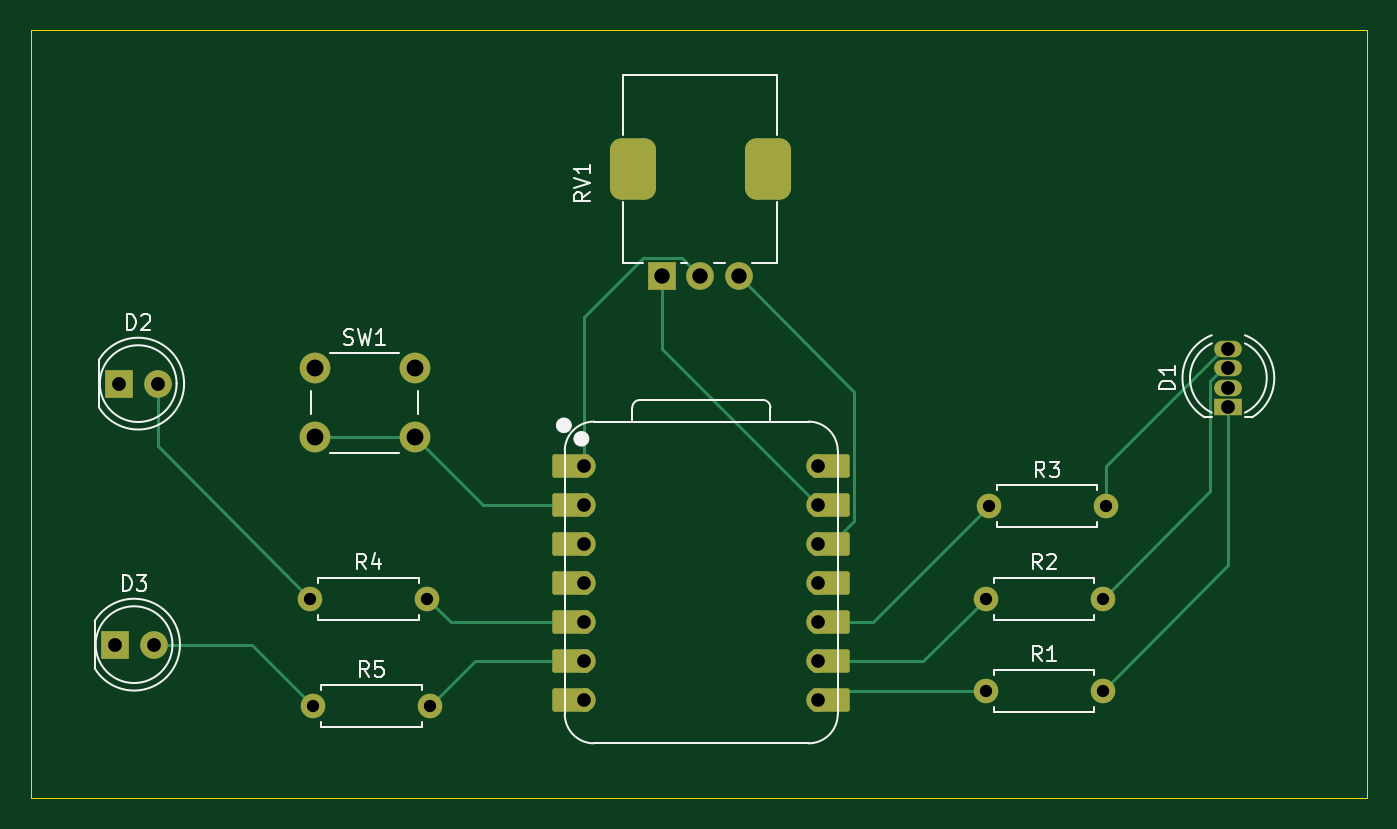
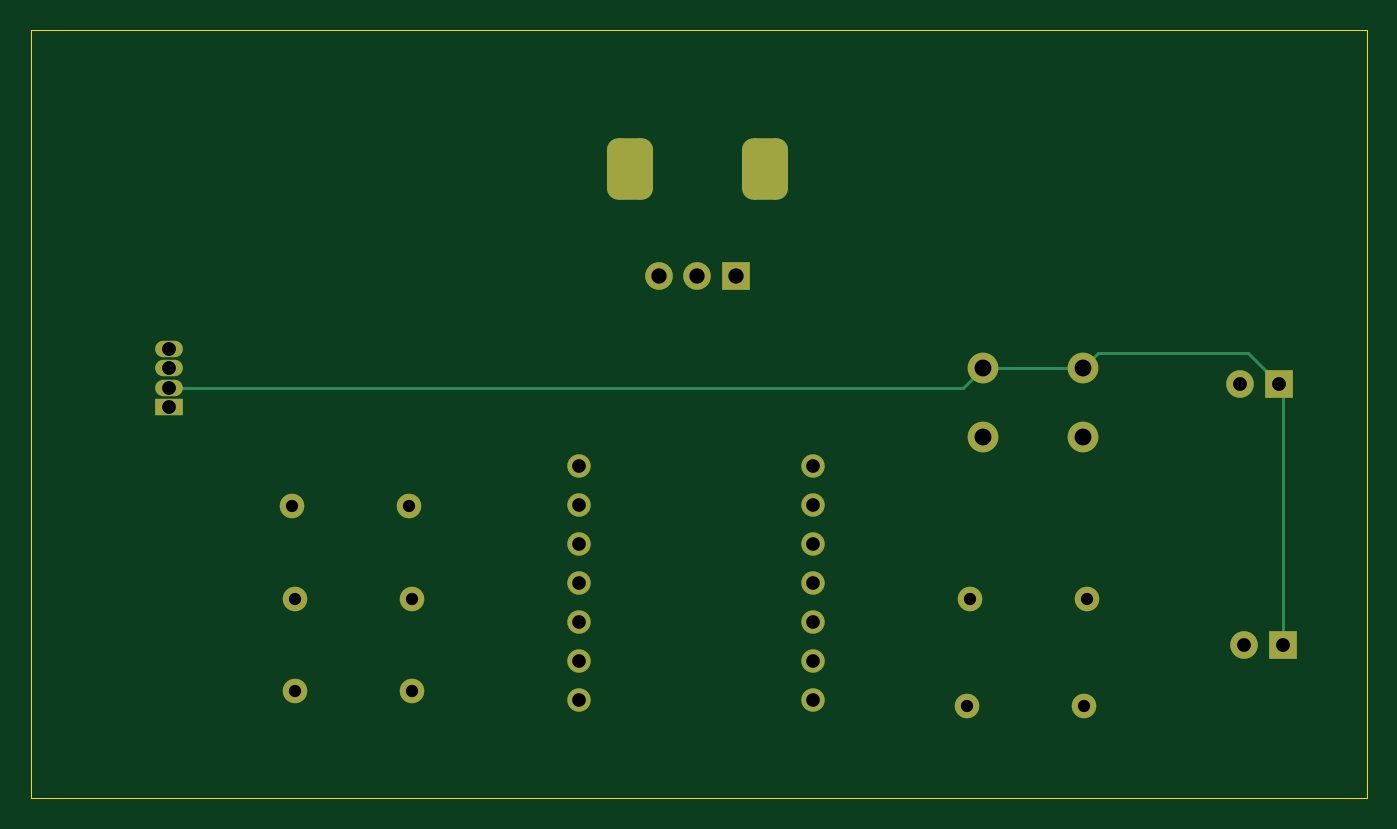
Circuit board: 11 layer files. Board 87.0 x 50.0 mm.
- bottom_copper: Cabinet Lighting-B_Cu.gbr (5271 bytes)
- bottom_mask: Cabinet Lighting-B_Mask.gbr (2682 bytes)
- paste: Cabinet Lighting-B_Paste.gbr (476 bytes)
- bottom_silk: Cabinet Lighting-B_Silkscreen.gbr (477 bytes)
- outline: Cabinet Lighting-Edge_Cuts.gbr (638 bytes)
- top_copper: Cabinet Lighting-F_Cu.gbr (8222 bytes)
- top_mask: Cabinet Lighting-F_Mask.gbr (3414 bytes)
- paste: Cabinet Lighting-F_Paste.gbr (476 bytes)
- top_silk: Cabinet Lighting-F_Silkscreen.gbr (16385 bytes)
- drill: Cabinet Lighting-NPTH.drl (276 bytes)
- drill: Cabinet Lighting-PTH.drl (1366 bytes)

=== bottom_copper: Cabinet Lighting-B_Cu.gbr ===
%TF.GenerationSoftware,KiCad,Pcbnew,10.0.6*%
%TF.CreationDate,2026-11-01T13:24:17-08:00*%
%TF.ProjectId,Cabinet Lighting,43616269-6e65-4742-904c-69676874696e,rev?*%
%TF.SameCoordinates,Original*%
%TF.FileFunction,Copper,L2,Bot*%
%TF.FilePolarity,Positive*%
%FSLAX46Y46*%
G04 Gerber Fmt 4.6, Leading zero omitted, Abs format (unit mm)*
G04 Created by KiCad (PCBNEW 10.0.6) date 2026-11-01 13:24:17*
%MOMM*%
%LPD*%
G01*
G04 APERTURE LIST*
G04 Aperture macros list*
%AMRoundRect*
0 Rectangle with rounded corners*
0 $1 Rounding radius*
0 $2 $3 $4 $5 $6 $7 $8 $9 X,Y pos of 4 corners*
0 Add a 4 corners polygon primitive as box body*
4,1,4,$2,$3,$4,$5,$6,$7,$8,$9,$2,$3,0*
0 Add four circle primitives for the rounded corners*
1,1,$1+$1,$2,$3*
1,1,$1+$1,$4,$5*
1,1,$1+$1,$6,$7*
1,1,$1+$1,$8,$9*
0 Add four rect primitives between the rounded corners*
20,1,$1+$1,$2,$3,$4,$5,0*
20,1,$1+$1,$4,$5,$6,$7,0*
20,1,$1+$1,$6,$7,$8,$9,0*
20,1,$1+$1,$8,$9,$2,$3,0*%
G04 Aperture macros list end*
%TA.AperFunction,ComponentPad*%
%ADD10O,1.800000X1.070000*%
%TD*%
%TA.AperFunction,ComponentPad*%
%ADD11R,1.800000X1.070000*%
%TD*%
%TA.AperFunction,ComponentPad*%
%ADD12C,1.800000*%
%TD*%
%TA.AperFunction,ComponentPad*%
%ADD13R,1.800000X1.800000*%
%TD*%
%TA.AperFunction,ComponentPad*%
%ADD14C,1.600000*%
%TD*%
%TA.AperFunction,ComponentPad*%
%ADD15RoundRect,0.750000X0.750000X-1.250000X0.750000X1.250000X-0.750000X1.250000X-0.750000X-1.250000X0*%
%TD*%
%TA.AperFunction,ComponentPad*%
%ADD16C,2.000000*%
%TD*%
%TA.AperFunction,ComponentPad*%
%ADD17C,1.524000*%
%TD*%
%TA.AperFunction,Conductor*%
%ADD18C,0.200000*%
%TD*%
G04 APERTURE END LIST*
D10*
%TO.P,D1,4,BA_4*%
%TO.N,Net-(D1-BA)*%
X172000000Y-70730000D03*
%TO.P,D1,3,GA_3*%
%TO.N,Net-(D1-GA)*%
X172000000Y-72000000D03*
%TO.P,D1,2,K_2*%
%TO.N,GND*%
X172000000Y-73270000D03*
D11*
%TO.P,D1,1,RA_1*%
%TO.N,Net-(D1-RA)*%
X172000000Y-74540000D03*
%TD*%
D12*
%TO.P,D2,2,A_2*%
%TO.N,Net-(D2-A)*%
X102270000Y-73000000D03*
D13*
%TO.P,D2,1,K_1*%
%TO.N,GND*%
X99730000Y-73000000D03*
%TD*%
D14*
%TO.P,R3,2*%
%TO.N,Net-(D1-BA)*%
X164000000Y-81000000D03*
%TO.P,R3,1*%
%TO.N,Net-(U1-GPIO4{slash}MISO)*%
X156380000Y-81000000D03*
%TD*%
D13*
%TO.P,RV1,1,1_1*%
%TO.N,Net-(U1-GND)*%
X135100000Y-66000000D03*
D12*
%TO.P,RV1,2,2_2*%
%TO.N,Net-(U1-GPIO26{slash}ADC0{slash}A0)*%
X137600000Y-66000000D03*
%TO.P,RV1,3,3_3*%
%TO.N,Net-(U1-3V3)*%
X140100000Y-66000000D03*
D15*
%TO.P,RV1,MP*%
%TO.N,N/C*%
X133200000Y-59000000D03*
X142000000Y-59000000D03*
%TD*%
D16*
%TO.P,SW1,1,1_1*%
%TO.N,GND*%
X112500000Y-72000000D03*
X119000000Y-72000000D03*
%TO.P,SW1,2,2_2*%
%TO.N,Net-(U1-GPIO27{slash}ADC1{slash}A1)*%
X112500000Y-76500000D03*
X119000000Y-76500000D03*
%TD*%
D14*
%TO.P,R1,1*%
%TO.N,Net-(U1-GPIO1{slash}RX)*%
X156190000Y-93000000D03*
%TO.P,R1,2*%
%TO.N,Net-(D1-RA)*%
X163810000Y-93000000D03*
%TD*%
%TO.P,R4,1*%
%TO.N,Net-(D2-A)*%
X112190000Y-87000000D03*
%TO.P,R4,2*%
%TO.N,Net-(U1-GPIO6{slash}SDA)*%
X119810000Y-87000000D03*
%TD*%
D13*
%TO.P,D3,1,K_1*%
%TO.N,GND*%
X99460000Y-90000000D03*
D12*
%TO.P,D3,2,A_2*%
%TO.N,Net-(D3-A)*%
X102000000Y-90000000D03*
%TD*%
D14*
%TO.P,R5,1*%
%TO.N,Net-(D3-A)*%
X112380000Y-94000000D03*
%TO.P,R5,2*%
%TO.N,Net-(U1-GPIO7{slash}SCL)*%
X120000000Y-94000000D03*
%TD*%
D17*
%TO.P,U1,1,GPIO26/ADC0/A0_1*%
%TO.N,Net-(U1-GPIO26{slash}ADC0{slash}A0)*%
X130051000Y-78394500D03*
%TO.P,U1,2,GPIO27/ADC1/A1_2*%
%TO.N,Net-(U1-GPIO27{slash}ADC1{slash}A1)*%
X130051000Y-80934500D03*
%TO.P,U1,3,GPIO28/ADC2/A2_3*%
%TO.N,unconnected-(U1-GPIO28{slash}ADC2{slash}A2-Pad3)*%
X130051000Y-83474500D03*
%TO.P,U1,4,GPIO29/ADC3/A3_4*%
%TO.N,unconnected-(U1-GPIO29{slash}ADC3{slash}A3-Pad4)_1*%
X130051000Y-86014500D03*
%TO.P,U1,5,GPIO6/SDA_5*%
%TO.N,Net-(U1-GPIO6{slash}SDA)*%
X130051000Y-88554500D03*
%TO.P,U1,6,GPIO7/SCL_6*%
%TO.N,Net-(U1-GPIO7{slash}SCL)*%
X130051000Y-91094500D03*
%TO.P,U1,7,GPIO0/TX_7*%
%TO.N,unconnected-(U1-GPIO0{slash}TX-Pad7)_1*%
X130051000Y-93634500D03*
%TO.P,U1,8,GPIO1/RX_8*%
%TO.N,Net-(U1-GPIO1{slash}RX)*%
X145291000Y-93634500D03*
%TO.P,U1,9,GPIO2/SCK_9*%
%TO.N,Net-(U1-GPIO2{slash}SCK)*%
X145291000Y-91094500D03*
%TO.P,U1,10,GPIO4/MISO_10*%
%TO.N,Net-(U1-GPIO4{slash}MISO)*%
X145291000Y-88554500D03*
%TO.P,U1,11,GPIO3/MOSI_11*%
%TO.N,unconnected-(U1-GPIO3{slash}MOSI-Pad11)_1*%
X145291000Y-86014500D03*
%TO.P,U1,12,3V3_12*%
%TO.N,Net-(U1-3V3)*%
X145291000Y-83474500D03*
%TO.P,U1,13,GND_13*%
%TO.N,Net-(U1-GND)*%
X145291000Y-80934500D03*
%TO.P,U1,14,VBUS_14*%
%TO.N,unconnected-(U1-VBUS-Pad14)_1*%
X145291000Y-78394500D03*
%TD*%
D14*
%TO.P,R2,1*%
%TO.N,Net-(U1-GPIO2{slash}SCK)*%
X156190000Y-87000000D03*
%TO.P,R2,2*%
%TO.N,Net-(D1-GA)*%
X163810000Y-87000000D03*
%TD*%
%TO.N,GND*%
D18*
X120270000Y-73270000D02*
X172000000Y-73270000D01*
X119000000Y-72000000D02*
X120270000Y-73270000D01*
X112500000Y-72000000D02*
X119000000Y-72000000D01*
X111500000Y-71000000D02*
X112500000Y-72000000D01*
X101730000Y-71000000D02*
X111500000Y-71000000D01*
X99730000Y-73000000D02*
X101730000Y-71000000D01*
X99460000Y-73270000D02*
X99730000Y-73000000D01*
X99460000Y-90000000D02*
X99460000Y-73270000D01*
%TD*%
M02*

=== bottom_mask: Cabinet Lighting-B_Mask.gbr (2682 bytes, source withheld) ===
=== paste: Cabinet Lighting-B_Paste.gbr ===
%TF.GenerationSoftware,KiCad,Pcbnew,10.0.6*%
%TF.CreationDate,2026-11-01T13:24:17-08:00*%
%TF.ProjectId,Cabinet Lighting,43616269-6e65-4742-904c-69676874696e,rev?*%
%TF.SameCoordinates,Original*%
%TF.FileFunction,Paste,Bot*%
%TF.FilePolarity,Positive*%
%FSLAX46Y46*%
G04 Gerber Fmt 4.6, Leading zero omitted, Abs format (unit mm)*
G04 Created by KiCad (PCBNEW 10.0.6) date 2026-11-01 13:24:17*
%MOMM*%
%LPD*%
G01*
G04 APERTURE LIST*
G04 APERTURE END LIST*
M02*

=== bottom_silk: Cabinet Lighting-B_Silkscreen.gbr ===
%TF.GenerationSoftware,KiCad,Pcbnew,10.0.6*%
%TF.CreationDate,2026-11-01T13:24:17-08:00*%
%TF.ProjectId,Cabinet Lighting,43616269-6e65-4742-904c-69676874696e,rev?*%
%TF.SameCoordinates,Original*%
%TF.FileFunction,Legend,Bot*%
%TF.FilePolarity,Positive*%
%FSLAX46Y46*%
G04 Gerber Fmt 4.6, Leading zero omitted, Abs format (unit mm)*
G04 Created by KiCad (PCBNEW 10.0.6) date 2026-11-01 13:24:17*
%MOMM*%
%LPD*%
G01*
G04 APERTURE LIST*
G04 APERTURE END LIST*
M02*

=== outline: Cabinet Lighting-Edge_Cuts.gbr ===
%TF.GenerationSoftware,KiCad,Pcbnew,10.0.6*%
%TF.CreationDate,2026-11-01T13:24:17-08:00*%
%TF.ProjectId,Cabinet Lighting,43616269-6e65-4742-904c-69676874696e,rev?*%
%TF.SameCoordinates,Original*%
%TF.FileFunction,Profile,NP*%
%FSLAX46Y46*%
G04 Gerber Fmt 4.6, Leading zero omitted, Abs format (unit mm)*
G04 Created by KiCad (PCBNEW 10.0.6) date 2026-11-01 13:24:17*
%MOMM*%
%LPD*%
G01*
G04 APERTURE LIST*
%TA.AperFunction,Profile*%
%ADD10C,0.050000*%
%TD*%
G04 APERTURE END LIST*
D10*
X94000000Y-50000000D02*
X181000000Y-50000000D01*
X181000000Y-100000000D01*
X94000000Y-100000000D01*
X94000000Y-50000000D01*
M02*

=== top_copper: Cabinet Lighting-F_Cu.gbr (8222 bytes, source omitted) ===
=== top_mask: Cabinet Lighting-F_Mask.gbr ===
%TF.GenerationSoftware,KiCad,Pcbnew,10.0.6*%
%TF.CreationDate,2026-11-01T13:24:17-08:00*%
%TF.ProjectId,Cabinet Lighting,43616269-6e65-4742-904c-69676874696e,rev?*%
%TF.SameCoordinates,Original*%
%TF.FileFunction,Soldermask,Top*%
%TF.FilePolarity,Negative*%
%FSLAX46Y46*%
G04 Gerber Fmt 4.6, Leading zero omitted, Abs format (unit mm)*
G04 Created by KiCad (PCBNEW 10.0.6) date 2026-11-01 13:24:17*
%MOMM*%
%LPD*%
G01*
G04 APERTURE LIST*
G04 Aperture macros list*
%AMRoundRect*
0 Rectangle with rounded corners*
0 $1 Rounding radius*
0 $2 $3 $4 $5 $6 $7 $8 $9 X,Y pos of 4 corners*
0 Add a 4 corners polygon primitive as box body*
4,1,4,$2,$3,$4,$5,$6,$7,$8,$9,$2,$3,0*
0 Add four circle primitives for the rounded corners*
1,1,$1+$1,$2,$3*
1,1,$1+$1,$4,$5*
1,1,$1+$1,$6,$7*
1,1,$1+$1,$8,$9*
0 Add four rect primitives between the rounded corners*
20,1,$1+$1,$2,$3,$4,$5,0*
20,1,$1+$1,$4,$5,$6,$7,0*
20,1,$1+$1,$6,$7,$8,$9,0*
20,1,$1+$1,$8,$9,$2,$3,0*%
G04 Aperture macros list end*
%ADD10O,1.800000X1.070000*%
%ADD11R,1.800000X1.070000*%
%ADD12C,1.800000*%
%ADD13R,1.800000X1.800000*%
%ADD14C,1.600000*%
%ADD15RoundRect,0.750000X0.750000X-1.250000X0.750000X1.250000X-0.750000X1.250000X-0.750000X-1.250000X0*%
%ADD16C,2.000000*%
%ADD17RoundRect,0.152400X1.063600X0.609600X-1.063600X0.609600X-1.063600X-0.609600X1.063600X-0.609600X0*%
%ADD18C,1.524000*%
%ADD19RoundRect,0.152400X-1.063600X-0.609600X1.063600X-0.609600X1.063600X0.609600X-1.063600X0.609600X0*%
G04 APERTURE END LIST*
D10*
%TO.C,D1*%
X172000000Y-70730000D03*
X172000000Y-72000000D03*
X172000000Y-73270000D03*
D11*
X172000000Y-74540000D03*
%TD*%
D12*
%TO.C,D2*%
X102270000Y-73000000D03*
D13*
X99730000Y-73000000D03*
%TD*%
D14*
%TO.C,R3*%
X164000000Y-81000000D03*
X156380000Y-81000000D03*
%TD*%
D13*
%TO.C,RV1*%
X135100000Y-66000000D03*
D12*
X137600000Y-66000000D03*
X140100000Y-66000000D03*
D15*
X133200000Y-59000000D03*
X142000000Y-59000000D03*
%TD*%
D16*
%TO.C,SW1*%
X112500000Y-72000000D03*
X119000000Y-72000000D03*
X112500000Y-76500000D03*
X119000000Y-76500000D03*
%TD*%
D14*
%TO.C,R1*%
X156190000Y-93000000D03*
X163810000Y-93000000D03*
%TD*%
%TO.C,R4*%
X112190000Y-87000000D03*
X119810000Y-87000000D03*
%TD*%
D13*
%TO.C,D3*%
X99460000Y-90000000D03*
D12*
X102000000Y-90000000D03*
%TD*%
D14*
%TO.C,R5*%
X112380000Y-94000000D03*
X120000000Y-94000000D03*
%TD*%
D17*
%TO.C,U1*%
X129216000Y-78394500D03*
D18*
X130051000Y-78394500D03*
D17*
X129216000Y-80934500D03*
D18*
X130051000Y-80934500D03*
D17*
X129216000Y-83474500D03*
D18*
X130051000Y-83474500D03*
D17*
X129216000Y-86014500D03*
D18*
X130051000Y-86014500D03*
D17*
X129216000Y-88554500D03*
D18*
X130051000Y-88554500D03*
D17*
X129216000Y-91094500D03*
D18*
X130051000Y-91094500D03*
D17*
X129216000Y-93634500D03*
D18*
X130051000Y-93634500D03*
X145291000Y-93634500D03*
D19*
X146126000Y-93634500D03*
D18*
X145291000Y-91094500D03*
D19*
X146126000Y-91094500D03*
D18*
X145291000Y-88554500D03*
D19*
X146126000Y-88554500D03*
D18*
X145291000Y-86014500D03*
D19*
X146126000Y-86014500D03*
D18*
X145291000Y-83474500D03*
D19*
X146126000Y-83474500D03*
D18*
X145291000Y-80934500D03*
D19*
X146126000Y-80934500D03*
D18*
X145291000Y-78394500D03*
D19*
X146126000Y-78394500D03*
%TD*%
D14*
%TO.C,R2*%
X156190000Y-87000000D03*
X163810000Y-87000000D03*
%TD*%
M02*

=== paste: Cabinet Lighting-F_Paste.gbr ===
%TF.GenerationSoftware,KiCad,Pcbnew,10.0.6*%
%TF.CreationDate,2026-11-01T13:24:17-08:00*%
%TF.ProjectId,Cabinet Lighting,43616269-6e65-4742-904c-69676874696e,rev?*%
%TF.SameCoordinates,Original*%
%TF.FileFunction,Paste,Top*%
%TF.FilePolarity,Positive*%
%FSLAX46Y46*%
G04 Gerber Fmt 4.6, Leading zero omitted, Abs format (unit mm)*
G04 Created by KiCad (PCBNEW 10.0.6) date 2026-11-01 13:24:17*
%MOMM*%
%LPD*%
G01*
G04 APERTURE LIST*
G04 APERTURE END LIST*
M02*

=== top_silk: Cabinet Lighting-F_Silkscreen.gbr (16385 bytes, source omitted) ===
=== drill: Cabinet Lighting-NPTH.drl ===
M48
; DRILL file KiCad 10.0.6 date 2026-11-01T13:24:31
; FORMAT={-:-/ absolute / metric / decimal}
; #@! TF.CreationDate,2026-11-01T13:24:31-08:00
; #@! TF.GenerationSoftware,Kicad,Pcbnew,10.0.6
; #@! TF.FileFunction,NonPlated,1,2,NPTH
FMAT,2
METRIC
%
G90
G05
M30

=== drill: Cabinet Lighting-PTH.drl ===
M48
; DRILL file KiCad 10.0.6 date 2026-11-01T13:24:31
; FORMAT={-:-/ absolute / metric / decimal}
; #@! TF.CreationDate,2026-11-01T13:24:31-08:00
; #@! TF.GenerationSoftware,Kicad,Pcbnew,10.0.6
; #@! TF.FileFunction,Plated,1,2,PTH
FMAT,2
METRIC
; #@! TA.AperFunction,Plated,PTH,ComponentDrill
T1C0.800
; #@! TA.AperFunction,Plated,PTH,ComponentDrill
T2C0.889
; #@! TA.AperFunction,Plated,PTH,ComponentDrill
T3C0.900
; #@! TA.AperFunction,Plated,PTH,ComponentDrill
T4C1.000
; #@! TA.AperFunction,Plated,PTH,ComponentDrill
T5C1.100
; #@! TA.AperFunction,Plated,PTH,ComponentDrill
T6C1.800
%
G90
G05
T1
X112.19Y-87.0
X112.38Y-94.0
X119.81Y-87.0
X120.0Y-94.0
X156.19Y-87.0
X156.19Y-93.0
X156.38Y-81.0
X163.81Y-87.0
X163.81Y-93.0
X164.0Y-81.0
T2
X130.051Y-78.394
X130.051Y-80.934
X130.051Y-83.474
X130.051Y-86.014
X130.051Y-88.554
X130.051Y-91.094
X130.051Y-93.635
X145.291Y-78.394
X145.291Y-80.934
X145.291Y-83.474
X145.291Y-86.014
X145.291Y-88.554
X145.291Y-91.094
X145.291Y-93.635
T3
X99.46Y-90.0
X99.73Y-73.0
X102.0Y-90.0
X102.27Y-73.0
X172.0Y-70.73
X172.0Y-72.0
X172.0Y-73.27
X172.0Y-74.54
T4
X135.1Y-66.0
X137.6Y-66.0
X140.1Y-66.0
T5
X112.5Y-72.0
X112.5Y-76.5
X119.0Y-72.0
X119.0Y-76.5
T6
G00X133.2Y-59.15
M15
G01X133.2Y-58.85
M16
G05
G00X142.0Y-59.15
M15
G01X142.0Y-58.85
M16
G05
M30
